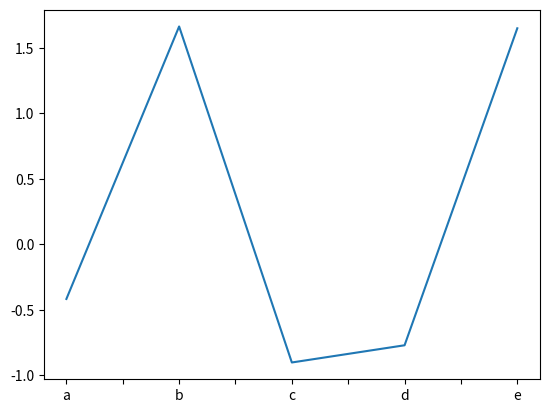

Write the Python code that produced this figure.
import pandas as pd
import numpy as np
import matplotlib.pyplot as plt

s = pd.Series(np.random.randn(5), index = ['a', 'b', 'c', 'd', 'e'])

s.plot()
plt.savefig('foo.png')